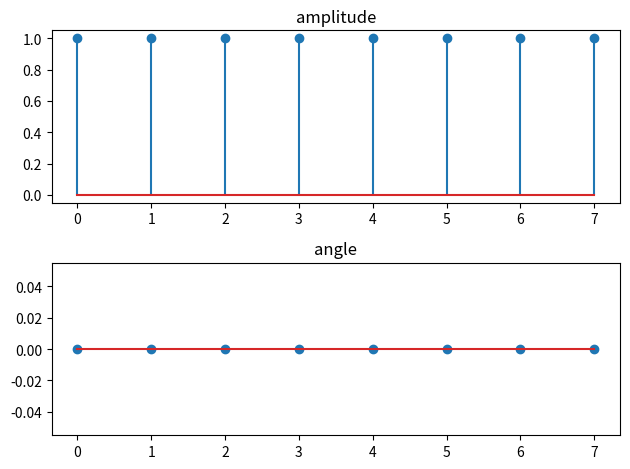

Here is the Python script that generated this plot:
import numpy as np
import matplotlib.pyplot as plt


# DFT
def DFT(f):
    N = len(f)
    X = np.zeros(N) * 1j
    for k in range(N):
        x = 0j
        for n in range(N):      # シグマ計算
            a = (2 * np.pi * n * k) / N
            x += f[n] * np.e**(-1j*a)
        X[k] = x
    return X


# IDFT
def IDFT(F):
    N = len(F)
    x = np.zeros(N) * 1j
    for k in range(N):
        X = 0j
        for n in range(N):
            a = (2 * np.pi * n * k) / N
            X += 1/N * F[n] * np.e**(1j*a)
        x[k] = X
    return x


# impulse
delta = np.zeros(8)
delta[0] = 1

DELTA = DFT(delta)


# スペクトルを求める
amp = np.abs(DELTA)     # 振幅スペクトル
angle = np.angle(DELTA)     # 位相スペクトル


# plot
fig = plt.figure()
ax1 = fig.add_subplot(2, 1, 1)
ax2 = fig.add_subplot(2, 1, 2)
ax1.stem(amp)
ax2.stem(angle)
ax1.set_title("amplitude")
ax2.set_title("angle")
fig.tight_layout()
plt.savefig("04py_spectrum.png")
